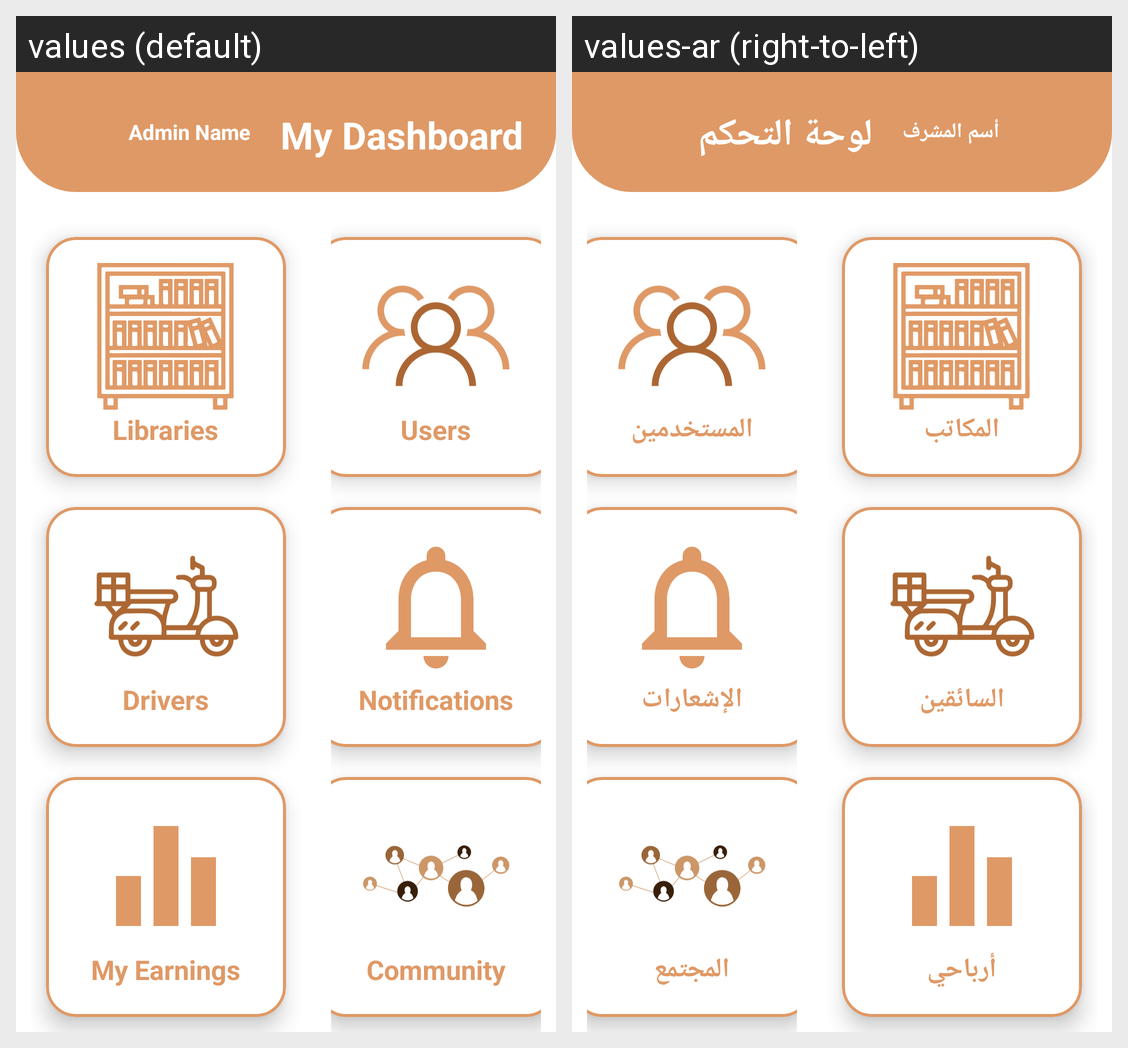

Strings drawn on this Android screen and how each of the app's shown locales translates them:
Android screen res/layout/activity_admin_main2.xml rendered under 2 locales, left to right: values (default), values-ar (right-to-left). Device: Nexus 5 (rendered at 1080×1920; each locale shown at half size, 540×960, under a caption strip naming it); theme Theme.GoRead_library.
Strings drawn on this screen, with the default value and each locale's value (text and hints the layout hard-codes, and strings that could not be matched under every locale, appear in the picture but are not listed):

admin_name
  values: Admin Name
  values-ar: أسم المشرف

my_dashboard
  values: My Dashboard
  values-ar: لوحة التحكم

libraries
  values: Libraries
  values-ar: المكاتب

drivers
  values: Drivers
  values-ar: السائقين

my_earnings
  values: My Earnings
  values-ar: أرباحي

users
  values: Users
  values-ar: المستخدمين

notifications
  values: Notifications
  values-ar: الإشعارات

community
  values: Community
  values-ar: المجتمع
